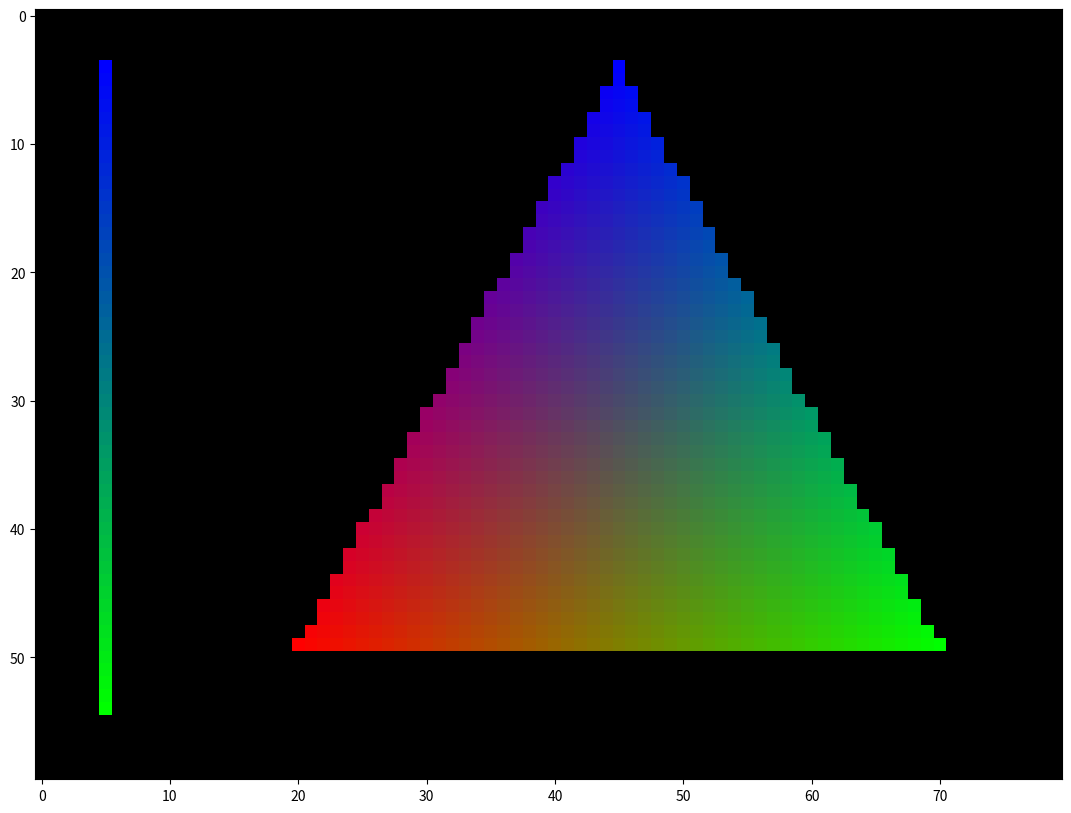

The matplotlib source for this figure:
import numpy as np
from matplotlib import pyplot as plt


def draw_point(image, x, y, color=(255, 255, 255)):
    if 0 <= x < image.shape[1] and 0 <= y < image.shape[0]:
        image[image.shape[0] - 1 - y, x, :] = color


def draw_line(image, x1, y1, x2, y2, color1=(255, 255, 255), color2=(255, 255, 255)):
    dx = abs(x2 - x1)
    dy = abs(y2 - y1)
    xi = 1 if x1 < x2 else -1
    yi = 1 if y1 < y2 else -1

    total_steps = max(dx, dy)
    if total_steps == 0:
        draw_point(image, x1, y1, color1)
        return

    def get_color(step):
        t = step / total_steps
        return (
            int(color1[0] + t * (color2[0] - color1[0])),
            int(color1[1] + t * (color2[1] - color1[1])),
            int(color1[2] + t * (color2[2] - color1[2]))
        )

    x, y = x1, y1
    step = 0
    draw_point(image, x, y, get_color(step))

    if dx > dy:
        d = 2 * dy - dx
        for _ in range(dx):
            if d >= 0:
                y += yi
                d -= 2 * dx
            x += xi
            d += 2 * dy
            step += 1
            draw_point(image, x, y, get_color(step))
    else:
        d = 2 * dx - dy
        for _ in range(dy):
            if d >= 0:
                x += xi
                d -= 2 * dy
            y += yi
            d += 2 * dx
            step += 1
            draw_point(image, x, y, get_color(step))


def edge_func(v0, v1, p):
    return (v1[0] - v0[0]) * (p[1] - v0[1]) - (v1[1] - v0[1]) * (p[0] - v0[0])


def draw_triangle(image, a, b, c, cA, cB, cC):
    xmin = max(0, min(a[0], b[0], c[0]))
    xmax = min(image.shape[1] - 1, max(a[0], b[0], c[0]))
    ymin = max(0, min(a[1], b[1], c[1]))
    ymax = min(image.shape[0] - 1, max(a[1], b[1], c[1]))

    area_total = abs(edge_func(a, b, c))
    if area_total == 0: return

    for y in range(ymin, ymax + 1):
        for x in range(xmin, xmax + 1):
            p = (x, y)
            w0 = edge_func(b, c, p)
            w1 = edge_func(c, a, p)
            w2 = edge_func(a, b, p)

            if (w0 >= 0 and w1 >= 0 and w2 >= 0) or (w0 <= 0 and w1 <= 0 and w2 <= 0):
                l0 = abs(w0) / area_total
                l1 = abs(w1) / area_total
                l2 = abs(w2) / area_total

                color = (
                    int(l0 * cA[0] + l1 * cB[0] + l2 * cC[0]),
                    int(l0 * cA[1] + l1 * cB[1] + l2 * cC[1]),
                    int(l0 * cA[2] + l1 * cB[2] + l2 * cC[2])
                )
                draw_point(image, x, y, color)


def main():
    plt.rcParams["figure.figsize"] = (18, 10)

    width = 80
    height = 60
    image = np.zeros((height, width, 3), dtype=np.uint8)

    draw_line(image, 5, 5, 5, 55, color1=(0, 255, 0), color2=(0, 0, 255))
    draw_triangle(image, (20, 10), (70, 10), (45, 55), cA=(255, 0, 0), cB=(0, 255, 0), cC=(0, 0, 255))

    plt.imshow(image)
    plt.show()


if __name__ == '__main__':
    main()
